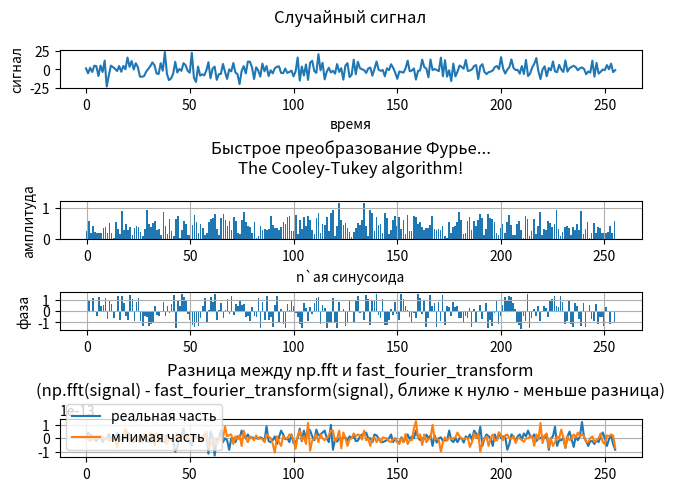

Recreate this plot in Python. (Note: this script raises an exception after producing the figure.)
import numpy as np
import matplotlib.pyplot as plt


# Случайная амплитуда или фаза. :return: амплитуда или фаза
amplitude = angle_phi = lambda lower, upper: np.random.uniform(lower, upper)


def generate_signal(harmonics, frequency, sampling):
    """
    Случайный сигнал...
    x(t) = sum( amp * sin(wp * t + phi) )
    :param harmonics: количество гармоник
    :param frequency: граничная частота
    :param sampling: степень дискретизации
    :return: сигнал
    """

    # Wгр / (n - 1) - шаг частоты для расчёта wp ниже
    step = frequency / (harmonics - 1)

    # создаём матрицу: строки - гармоники, столбцы - сигналы
    harmonics_matrix = np.zeros((harmonics, sampling))

    # генерируем гармоники, заполняем строки матрицы сигналами
    for h in range(harmonics):
        wp = frequency - h * step
        for t in range(sampling):
            harmonics_matrix[h, t] = \
                amplitude(-5, 5) * np.sin(wp * t + angle_phi(0, 360))

    # суммируем гармоники.
    return np.array([np.sum(v) for v in harmonics_matrix.T])


def discrete_fourier_transform(signal):
    """
    Дискретное преобразование Фурье.
    Сложность: О(n^2)
    F(p) = sum( x(k)*W_N^(p*k) ), where W_N^(p*k) = e^(i*(-2pi/N)*p*k) = cos( (2pi/N)*p*k ) - i*sin( (2pi/N)*p*k )
    :param signal: сигнал для преобразования
    :return: результат F.
    """

    N = len(signal)

    W = lambda p, k: complex(np.cos( (2*np.pi*p*k)/N ), - np.sin( (2*np.pi*p*k)/N ))

    # массив F
    F = np.zeros(N, dtype=complex)

    for p in range(N):
        for k in range(N):
            F[p] += signal[k] * W(p, k)

    return F


def fast_fourier_transform(signal):
    """
    Быстрое преобразование Фурье!
    Модификация алгоритма выше, со сложностью O(nlog(n))
    =P
    """

    #return np.fft.fft(signal)

    N = len(signal)

    # массив F
    F = np.zeros(N, dtype=complex)

    if N % 2 == 0: # должно быть степенью двух.
        even = fast_fourier_transform(signal[0::2])
        odd = fast_fourier_transform(signal[1::2])

        W = lambda k: np.exp(-2j*np.pi*k/N)

        for k in range(N//2):
            F[k] = even[k] + W(k) * odd[k]
            F[k + N//2] = even[k] - W(k) * odd[k]
    elif N == 1: # замыкаем рекурсию...
        return signal
    else:
        raise ValueError("размер массива signal должен быть степенью 2`ки!")

    return F


if __name__ == '__main__':
    """
    Исследование дискретного преобразования Фурье...
    """

    # количество генерируемых гармоник
    number_of_harmonics = 14

    # граничная/максимальная частота
    cutoff_frequency = 2000

    # степень дискретизации (количество точек на графике)
    sampling_rate = 256

    signal = generate_signal(number_of_harmonics, cutoff_frequency, sampling_rate)

    # получаем данные для N синусоид
    DFT = discrete_fourier_transform(signal)
    FFT = fast_fourier_transform(signal)

    # проверим, правильно ли работают алгоритмы?..
    assert np.allclose(DFT, np.fft.fft(signal)), "DFT дал неверный результат!"
    assert np.allclose(DFT, FFT), "DFT и FFT дали разные результаты?"
    ft = FFT

    fig, axs = plt.subplots(4, 1, constrained_layout=True)

    x = np.arange(0, sampling_rate, 1)

    axs[1].set_title('Быстрое преобразование Фурье...\nThe Cooley-Tukey algorithm!\n')
    axs[1].bar(x, [np.sqrt(z.real*z.real + z.imag*z.imag)/len(ft) for z in ft]) # амплитудный спектр: |X_k|/N = sqrt(z.real^2 + z.imag^2)/N
    axs[2].bar(x, [np.arctan(z.imag/z.real) for z in ft]) # спектр фаз: phi = arctg( z.imag/z.real )

    axs[1].set_xlabel('n`ая синусоида')
    axs[1].set_ylabel('амплитуда')
    axs[1].grid(True)

    #axs[2].set_xlabel('n`ая синусоида')
    axs[2].set_ylabel('фаза')
    axs[2].grid(True)

    axs[0].set_title('Случайный сигнал\n')
    axs[0].plot(signal)

    axs[0].set_xlabel('время')
    axs[0].set_ylabel('сигнал')

    axs[3].set_title('Разница между np.fft и fast_fourier_transform\n'
                     '(np.fft(signal) - fast_fourier_transform(signal), ближе к нулю - меньше разница)')
    #axs[3].bar(x, np.abs(np.fft.fft(signal) - fast_fourier_transform(signal)))

    diff = [f[0] - f[1] for f in zip(np.fft.fft(signal), fast_fourier_transform(signal))]
    axs[3].plot(x, [z.real for z in diff], label='реальная часть')
    axs[3].plot(x, [z.imag for z in diff], label='мнимая часть')
    axs[3].grid(True); axs[3].legend()

    fig.canvas.set_window_title('')

    plt.show()

